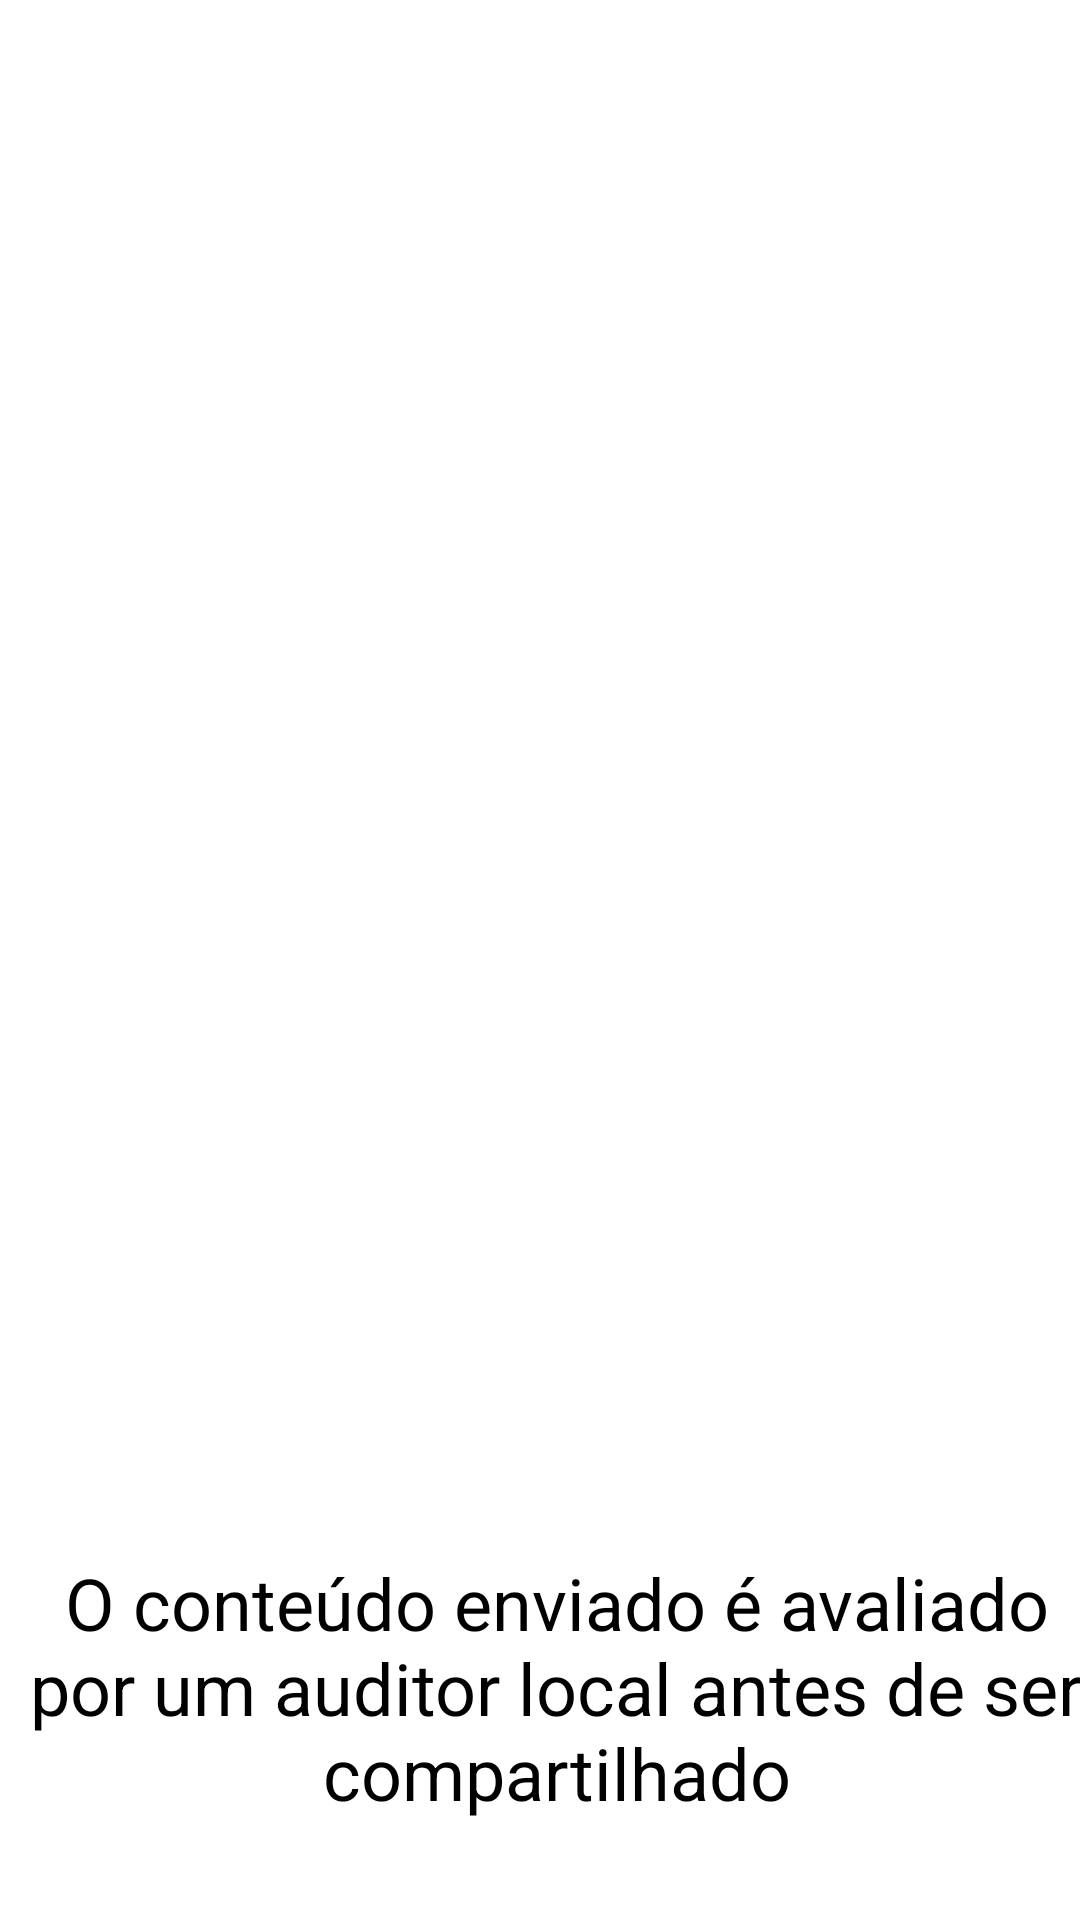

Here is an Android app screen rendered from its layout file. Give the layout XML and the strings, colors and styles it references.
<!-- AndroidManifest.xml: application theme AppTheme -->
<!-- res/layout/onboarding_screen_two_activity.xml -->
<?xml version="1.0" encoding="utf-8"?>
<androidx.constraintlayout.widget.ConstraintLayout
    xmlns:android="http://schemas.android.com/apk/res/android"
    xmlns:tools="http://schemas.android.com/tools"
    android:layout_width="match_parent"
    android:background="@android:color/white"
    xmlns:app="http://schemas.android.com/apk/res-auto"
    android:layout_height="match_parent">

    <ImageView
        android:id="@+id/undraw_comp"
        android:layout_width="600dp"
        android:layout_height="450dp"
        android:layout_alignParentLeft="true"
        android:layout_alignParentTop="true"
        android:layout_marginTop="60dp"
        android:background="@drawable/undraw_comp"
        app:layout_constraintBottom_toBottomOf="parent"
        app:layout_constraintEnd_toEndOf="parent"
        app:layout_constraintHorizontal_bias="0.502"
        app:layout_constraintStart_toStartOf="parent"
        app:layout_constraintTop_toTopOf="parent"
        app:layout_constraintVertical_bias="0.0" />

    <TextView
        android:id="@+id/compartilhe"
        android:layout_width="420dp"
        android:layout_height="111dp"
        android:layout_alignParentLeft="true"
        android:layout_alignParentTop="true"
        android:layout_marginLeft="43dp"
        android:layout_marginTop="8dp"
        android:gravity="center_horizontal|top"
        android:text="O conteúdo enviado é avaliado por um auditor local antes de ser compartilhado"
        android:textAppearance="@style/compartilhe"
        app:layout_constraintEnd_toEndOf="@id/undraw_comp"
        app:layout_constraintHorizontal_bias="0.383"
        app:layout_constraintStart_toStartOf="@id/undraw_comp"
        app:layout_constraintTop_toBottomOf="@id/undraw_comp" />

    <ImageButton
        android:id="@+id/arrow_2"
        android:layout_width="70dp"
        android:layout_height="79dp"
        android:layout_alignParentLeft="true"
        android:layout_alignParentTop="true"
        android:layout_marginTop="772dp"
        android:background="@drawable/arrow_2"
        app:layout_constraintBottom_toBottomOf="parent"
        app:layout_constraintEnd_toEndOf="parent"
        app:layout_constraintHorizontal_bias="0.046"
        app:layout_constraintStart_toStartOf="parent"
        app:layout_constraintTop_toTopOf="parent"
        app:layout_constraintVertical_bias="1.0" />

    <ImageButton
        android:id="@+id/arrow_1"
        android:layout_width="70dp"
        android:layout_height="79dp"
        android:layout_alignParentLeft="true"
        android:layout_alignParentTop="true"
        android:layout_marginTop="772dp"
        android:background="@drawable/arrow_1"
        app:layout_constraintBottom_toBottomOf="parent"
        app:layout_constraintEnd_toEndOf="parent"
        app:layout_constraintHorizontal_bias="0.953"
        app:layout_constraintStart_toStartOf="parent"
        app:layout_constraintTop_toTopOf="parent"
        app:layout_constraintVertical_bias="1.0" />

</androidx.constraintlayout.widget.ConstraintLayout>
<!-- resources referenced by this layout -->
<resources>
  <!-- drawable arrow_2: png bitmap (drawable, 3335 bytes) -->
  <style name="compartilhe">
          <item name="android:textSize">
              24sp
          </item>
          <item name="android:textColor">
              #000000
          </item>
      </style>
  <style name="AppTheme" parent="Theme.AppCompat.Light.DarkActionBar">
          
          <item name="colorPrimary">@color/colorPrimary</item>
          <item name="colorPrimaryDark">@color/colorPrimaryDark</item>
          <item name="colorAccent">@color/colorAccent</item>
      </style>
  <!-- not gathered from this repository: default colours our renderer supplied (Android Studio template values) -->
  <color name="colorPrimary">#FF6200EE</color>
  <color name="colorPrimaryDark">#FF3700B3</color>
  <color name="colorAccent">#FF03DAC5</color>
</resources>
